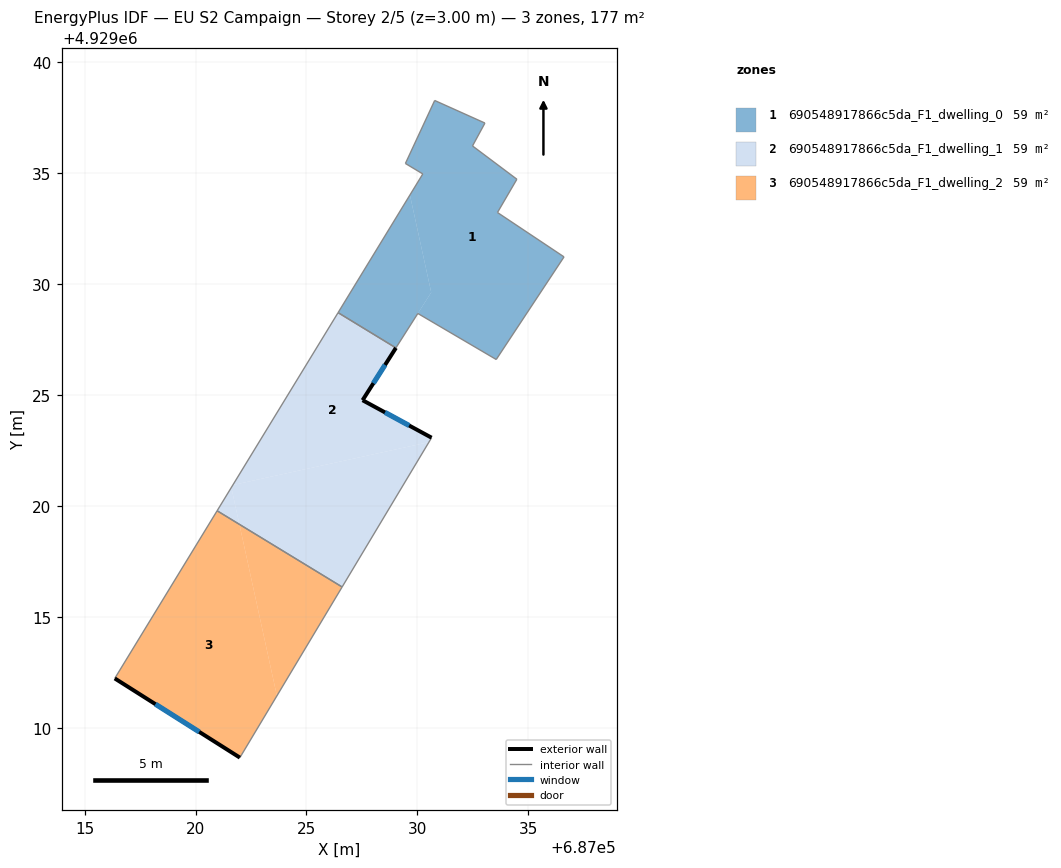
=== STOREY PLAN SPEC (per zone: floor XY polygon, exterior-wall plan segments, windows/doors) ===
zone 1: 690548917866c5da_F1_dwelling_0  (59.1 m²)
  floor: (687033.04, 4929037.26) (687032.48, 4929036.23) (687034.48, 4929034.73) (687033.61, 4929033.23) (687036.61, 4929031.23) (687033.55, 4929026.60) (687030.02, 4929028.68) (687030.62, 4929029.63) (687029.66, 4929034.02) (687030.24, 4929034.97) (687029.46, 4929035.44) (687030.78, 4929038.28)
  floor: (687029.66, 4929034.02) (687030.62, 4929029.63) (687029.03, 4929027.13) (687026.42, 4929028.71)
  interior walls: 12
zone 2: 690548917866c5da_F1_dwelling_1  (59.1 m²)
  floor: (687029.03, 4929027.13) (687027.53, 4929024.77) (687030.64, 4929023.08) (687030.52, 4929022.88) (687021.68, 4929020.95) (687026.42, 4929028.71)
  floor: (687030.52, 4929022.88) (687026.61, 4929016.35) (687021.98, 4929019.17) (687021.61, 4929020.83) (687021.68, 4929020.95)
  floor: (687021.61, 4929020.83) (687021.98, 4929019.17) (687020.97, 4929019.79)
  exterior wall: (687027.53, 4929024.77) – (687029.03, 4929027.13)  [2.8 m]
    window: (687028.02, 4929025.53) – (687028.54, 4929026.36)  [1.0 m²]
  exterior wall: (687030.64, 4929023.08) – (687027.53, 4929024.77)  [3.5 m]
    window: (687029.63, 4929023.63) – (687028.54, 4929024.22)  [1.3 m²]
  interior walls: 4
zone 3: 690548917866c5da_F1_dwelling_2  (59.1 m²)
  floor: (687021.98, 4929019.17) (687023.67, 4929011.44) (687022.00, 4929008.66) (687016.36, 4929012.23) (687020.97, 4929019.79)
  floor: (687026.61, 4929016.35) (687023.67, 4929011.44) (687021.98, 4929019.17)
  exterior wall: (687016.36, 4929012.23) – (687022.00, 4929008.66)  [6.7 m]
    window: (687018.19, 4929011.07) – (687020.16, 4929009.82)  [2.4 m²]
  interior walls: 3

=== DERIVED (storey summary) ===
Building: EU S2 Campaign
Storey: 2 of 5  (floor level z = 3.00 m)
Storey gross floor area: 177.4 m²
Zones on this storey: 3
  - 690548917866c5da_F1_dwelling_0: floor 59.1 m²
  - 690548917866c5da_F1_dwelling_1: floor 59.1 m²; exterior wall 6.3 m (19.0 m²); 2 window(s) 2.3 m²; WWR 12.2%
  - 690548917866c5da_F1_dwelling_2: floor 59.1 m²; exterior wall 6.7 m (20.0 m²); 1 window(s) 2.4 m²; WWR 12.2%
Zone adjacency (shared interzone walls):
  - 690548917866c5da_F1_dwelling_0 ↔ 690548917866c5da_F1_dwelling_1
  - 690548917866c5da_F1_dwelling_1 ↔ 690548917866c5da_F1_dwelling_2